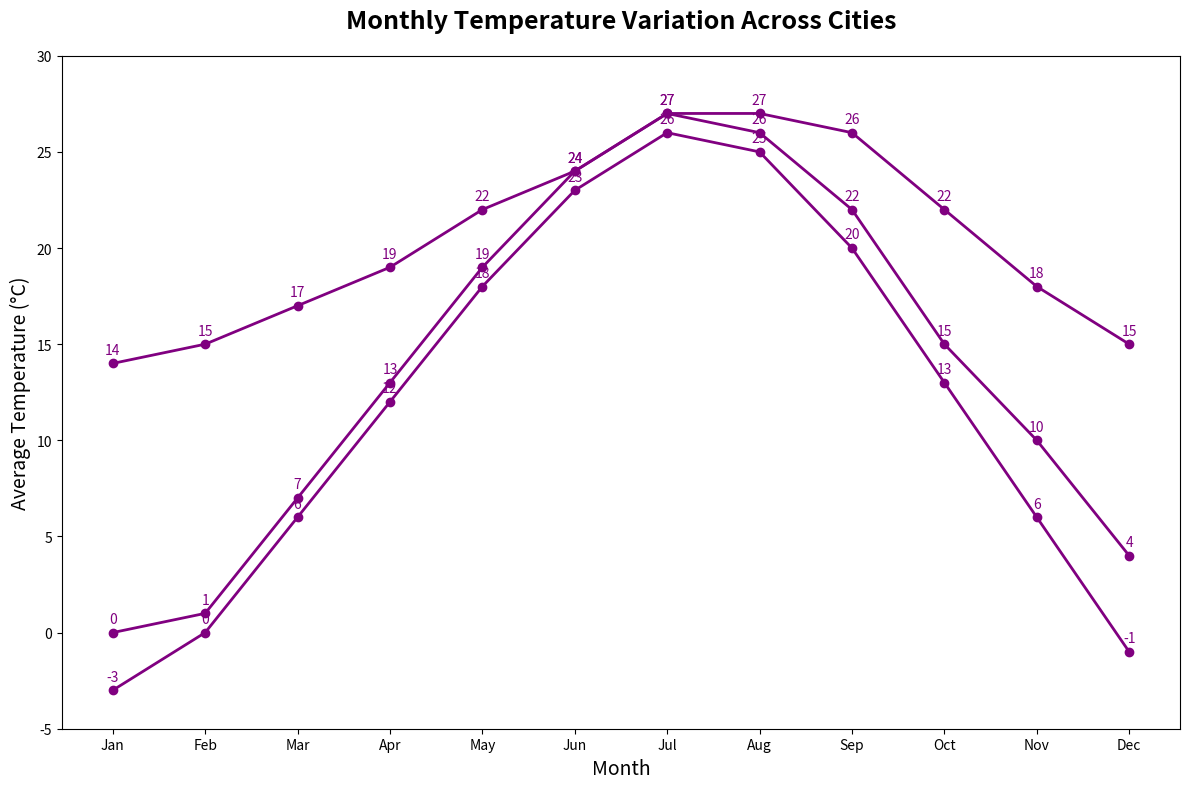

This figure's Python source:
import matplotlib.pyplot as plt
import numpy as np

months = np.array(['Jan', 'Feb', 'Mar', 'Apr', 'May', 'Jun', 'Jul', 'Aug', 'Sep', 'Oct', 'Nov', 'Dec'])
la_temps = np.array([14, 15, 17, 19, 22, 24, 27, 27, 26, 22, 18, 15])
ny_temps = np.array([0, 1, 7, 13, 19, 24, 27, 26, 22, 15, 10, 4])
chicago_temps = np.array([-3, 0, 6, 12, 18, 23, 26, 25, 20, 13, 6, -1])

fig, ax = plt.subplots(figsize=(12, 8))

# Use a single color for all cities
single_color = 'purple'
ax.plot(months, la_temps, marker='o', linestyle='-', color=single_color, linewidth=2)
ax.plot(months, ny_temps, marker='o', linestyle='-', color=single_color, linewidth=2)
ax.plot(months, chicago_temps, marker='o', linestyle='-', color=single_color, linewidth=2)

ax.set_title("Monthly Temperature Variation Across Cities", fontsize=18, weight='bold', pad=20)
ax.set_xlabel("Month", fontsize=14)
ax.set_ylabel("Average Temperature (°C)", fontsize=14)
ax.set_ylim(-5, 30)

# Use the same color for data labels
for i, txt in enumerate(la_temps):
    ax.text(months[i], la_temps[i] + 0.5, str(txt), ha='center', fontsize=10, color=single_color)
for i, txt in enumerate(ny_temps):
    ax.text(months[i], ny_temps[i] + 0.5, str(txt), ha='center', fontsize=10, color=single_color)
for i, txt in enumerate(chicago_temps):
    ax.text(months[i], chicago_temps[i] + 0.5, str(txt), ha='center', fontsize=10, color=single_color)

plt.tight_layout()
plt.show()
